Image classification data set "dataset" (itxkabix/VisionR on GitHub). Class labels (2): non seizure, seizure.

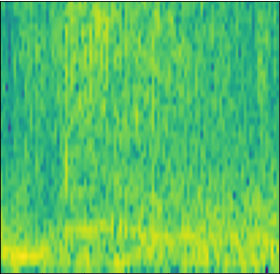
Label: seizure

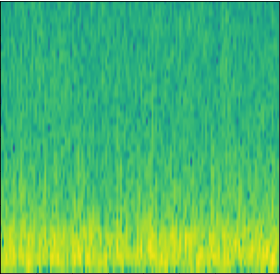
Label: non seizure

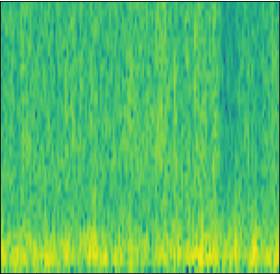
Label: non seizure

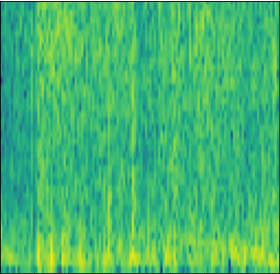
Label: seizure

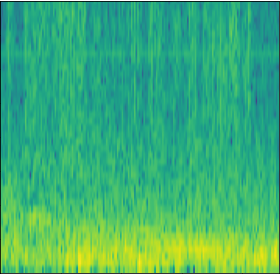
Label: seizure

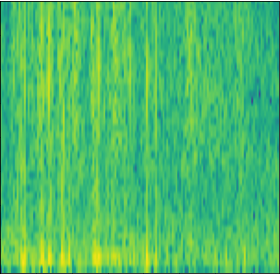
Label: non seizure
